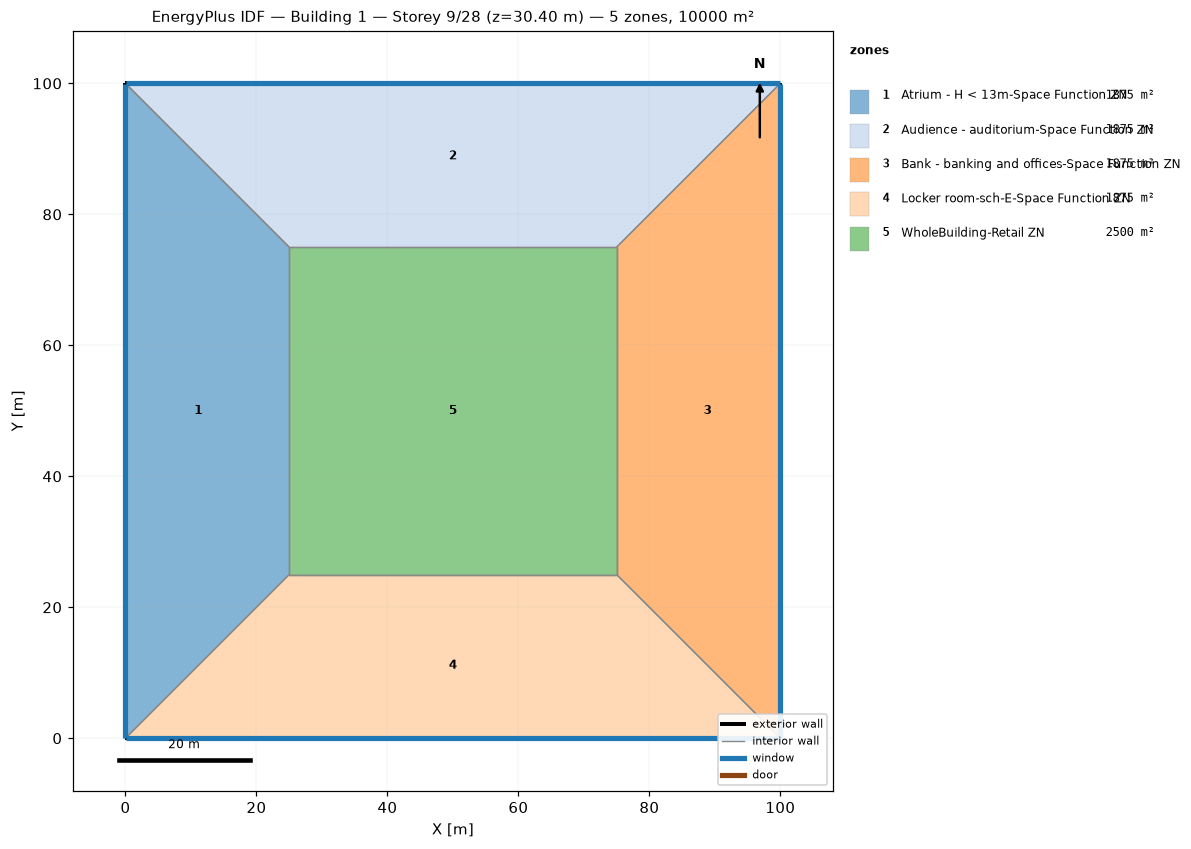
=== STOREY PLAN SPEC (per zone: floor XY polygon, exterior-wall plan segments, windows/doors) ===
zone 1: Atrium - H < 13m-Space Function ZN  (1875.0 m²)
  floor: (0.00, 0.00) (0.00, 100.00) (25.00, 75.00) (25.00, 25.00)
  exterior wall: (0.00, 100.00) – (0.00, 0.00)  [100.0 m]
    window: (0.00, 99.97) – (0.00, 0.03)  [95.0 m²]
  interior walls: 3
zone 2: Audience - auditorium-Space Function ZN  (1875.0 m²)
  floor: (0.00, 100.00) (100.00, 100.00) (75.00, 75.00) (25.00, 75.00)
  exterior wall: (100.00, 100.00) – (0.00, 100.00)  [100.0 m]
    window: (99.97, 100.00) – (0.03, 100.00)  [95.0 m²]
  interior walls: 3
zone 3: Bank - banking and offices-Space Function ZN  (1875.0 m²)
  floor: (100.00, 100.00) (100.00, 0.00) (75.00, 25.00) (75.00, 75.00)
  exterior wall: (100.00, 0.00) – (100.00, 100.00)  [100.0 m]
    window: (100.00, 0.03) – (100.00, 99.97)  [95.0 m²]
  interior walls: 3
zone 4: Locker room-sch-E-Space Function ZN  (1875.0 m²)
  floor: (100.00, 0.00) (0.00, 0.00) (25.00, 25.00) (75.00, 25.00)
  exterior wall: (0.00, 0.00) – (100.00, 0.00)  [100.0 m]
    window: (0.03, 0.00) – (99.97, 0.00)  [95.0 m²]
  interior walls: 3
zone 5: WholeBuilding-Retail ZN  (2500.0 m²)
  floor: (25.00, 25.00) (25.00, 75.00) (75.00, 75.00) (75.00, 25.00)
  interior walls: 4

=== DERIVED (storey summary) ===
Building: Building 1
Storey: 9 of 28  (floor level z = 30.40 m)
Storey gross floor area: 10000.0 m²
Zones on this storey: 5
  - Atrium - H < 13m-Space Function ZN: floor 1875.0 m²; exterior wall 100.0 m (380.0 m²); 1 window(s) 95.0 m²; WWR 25.0%
  - Audience - auditorium-Space Function ZN: floor 1875.0 m²; exterior wall 100.0 m (380.0 m²); 1 window(s) 95.0 m²; WWR 25.0%
  - Bank - banking and offices-Space Function ZN: floor 1875.0 m²; exterior wall 100.0 m (380.0 m²); 1 window(s) 95.0 m²; WWR 25.0%
  - Locker room-sch-E-Space Function ZN: floor 1875.0 m²; exterior wall 100.0 m (380.0 m²); 1 window(s) 95.0 m²; WWR 25.0%
  - WholeBuilding-Retail ZN: floor 2500.0 m²
Zone adjacency (shared interzone walls):
  - Atrium - H < 13m-Space Function ZN ↔ Audience - auditorium-Space Function ZN
  - Atrium - H < 13m-Space Function ZN ↔ Locker room-sch-E-Space Function ZN
  - Atrium - H < 13m-Space Function ZN ↔ WholeBuilding-Retail ZN
  - Audience - auditorium-Space Function ZN ↔ Bank - banking and offices-Space Function ZN
  - Audience - auditorium-Space Function ZN ↔ WholeBuilding-Retail ZN
  - Bank - banking and offices-Space Function ZN ↔ Locker room-sch-E-Space Function ZN
  - Bank - banking and offices-Space Function ZN ↔ WholeBuilding-Retail ZN
  - Locker room-sch-E-Space Function ZN ↔ WholeBuilding-Retail ZN